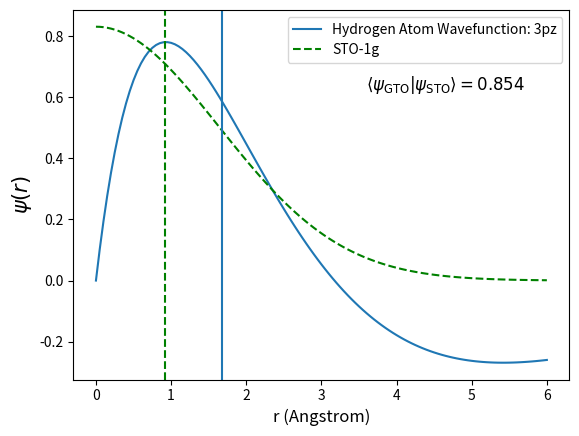

Source code (Python):
import numpy as np
from scipy.optimize import curve_fit
import matplotlib.pyplot as plt
import math

class Basis():
    def __init__(self, orbital, number_of_gaussians=3, rmax=5, r_inc = 0.05, p_thresh = 0.2, plot_type='radial', stats=False):
        '''Create A Basis Set Object
        Kwargs:
            orbital : String
                Orbital name currently supporting [1s, 2s, 2pz, 3s, 3pz, 3dz, 4s]
            number_of_gaussians : integer
                Number of Gaussians to Include in LC : [1, 2, 3, 6]
            rmax : float
                Maximum Radius to use when constructing orbitals
            r_inc : float
                Step size for moving along the r/theta axis 
            p_thresh : float
                probabillity threshold to include points on output graph in polar coordinates
            plot_type : string
                Radial - generate plot of p vs r
                Polar - generate plot of r vs theta with p as a colorscale
            '''
        self.orbital = orbital
        self.QN = orbital[0]
        self.number_of_gaussians = number_of_gaussians
        self.rmax =rmax
        self.r_inc = r_inc
        self.p_thresh = p_thresh
        self.plot_type = plot_type
        self.stats = stats
        self.log = []
    
    def kernel(self):
        '''Kernel ==> Calculate STO-NG approximation for Hydrogen Atom Orbitals'''
        r, psi, psi_2, psi_rad = self.generate_correct_function(self.orbital) #generate H atom function'
        #generate gaussian linear combination using 
        if self.number_of_gaussians == 1: 
            popt, pcov = curve_fit(self.model_function_1g, r, psi, p0=[1.2, 0.4])
            p = self.model_function_1g(r, *popt)
        if self.number_of_gaussians == 2:
            popt, pcov = curve_fit(self.model_function_2g, r, psi, p0=[1.2, 0.4, 1.3, 0.33])
            p = self.model_function_2g(r, *popt)
        if self.number_of_gaussians == 3:
            popt, pcov = curve_fit(self.model_function_3g, r, psi, p0=[1.2, 0.4, 1.3, 0.33, 0.33, 0.33])
            p = self.model_function_3g(r, *popt)

        if self.number_of_gaussians == 6:
            popt, pcov = curve_fit(self.model_function_6g, r, psi, p0=[1,1,1,1,1,1])
            p = self.model_function_6g(r, *popt)
        p, psi = self.normalize(r, p, psi) #Normalize p, psi
        overlap_int = self.overlap(r, p, psi) #Compute int(pxpsi dr)
        if self.stats:
            expect_psi, expect_p = self.expectation_r(r,p,psi)
            f = self.convert_to_functions(popt)
            print(f)
        self.psi = psi
        self.p = p
        self.r = r
        if self.plot_type == 'Polar':
            self.to_polar(r, p, psi)
        elif self.plot_type=='Radial':
            if self.stats:
                self.plot(r, p, psi, overlap_int, expect_psi, expect_p)
            else:
                self.plot(r, p, psi, overlap_int)
        else:
            return
    
    def model_function_1g(self, r, alphai, ci):
        '''Model STO-1G'''
        return ci*math.e**(-alphai*(r**2))
    def model_function_2g(self, r, alphai, ci, cj, alphaj):
        '''Model STO-2G'''
        return ci*math.e**(-alphai*(r**2)) + cj*math.e**(-alphaj*(r**2))
    def model_function_3g(self, r, alphai, ci, alphaj, cj, alphak, ck):
        '''Model STO-3G'''
        return ci*math.e**(-alphai*(r**2)) + cj*math.e**(-alphaj*(r**2)) + ck*math.e**(-alphak*(r**2))
    def model_function_6g(self, r, ci, cj, ck, cl, cn, cm):
        '''Model STO-6G'''
        # Exponents from literature b/c otherwize to complicated to do with least squares. 
        return ci*math.e**(-0.0483*(r**2)) + cj*math.e**(-0.1677*(r**2)) + ck*math.e**(-0.4505*(r**2))+ cl*math.e**(-0.9614*(r**2)) + cm*math.e**(-1.7361*(r**2)) + cn*math.e**(-3.3243*(r**2))
    
    def to_polar(self, r, p, psi):
            '''Convert to Polar Coordinates to Handle p like orbitals'''
            angles = np.linspace(0,2*math.pi, int(self.rmax/self.r_inc + 1))
            if self.orbital in ['2pz', '3pz']:
                theta = np.cos(angles)
            elif self.orbital in ['3dz']:
                theta = 3*(np.cos(angles)**2)-1
            else:
                theta = angles
            R_sto = psi
            R_g = p
            p = []
            psi = []
            for i,j in zip(R_g,R_sto):
                for k in theta:
                    if self.orbital in ['2pz', '3pz', '3dz']:
                        p.append(i*k)
                        psi.append(j*k)
                    else:
                        p.append(i)
                        psi.append(j)
            p = np.array(p)**2
            psi = np.array(psi)**2
            p_index = np.where(p>self.p_thresh)
            psi_index = np.where(psi>self.p_thresh)
            p_thresh = []
            psi_thresh = []
            r_thresh_p = []
            r_thresh_psi = []
            theta_thresh = []
            theta_thresh_psi = []
            for i in p_index:
                p_thresh.append(i)
                r_thresh_p.append(r[i//(int(self.rmax/self.r_inc + 1))])
                theta_thresh.append(angles[i%(int(self.rmax/self.r_inc + 1))])
            for i in psi_index:
                psi_thresh.append(i)
                r_thresh_psi.append(r[i//(int(self.rmax/self.r_inc + 1))])
                theta_thresh_psi.append(angles[i%(int(self.rmax/self.r_inc + 1))])
            self.plot_polar(r=r_thresh_psi, theta = theta_thresh_psi, r_p=r_thresh_p, theta_p=theta_thresh, p=p_thresh, psi=psi_thresh)

    def generate_correct_function(self, orbital, r=0):
        '''Generate Correct Hydrogen Atom Functions (Spherical Harmonics for Different Orbitals)'''
        r_list = [] #list of radius for graphing
        psi_list = [] #psi for graphing
        psi_2_list = [] #psi**2 for prob
        psi_2_r_2 = [] #radial probability 
        a0 = 0.529 #bohr radius in A
        while r < self.rmax:
            if orbital == '1s':
                N = (1/math.sqrt(math.pi)) * a0**(-3/2)
                psi = N*math.e**(-r/(a0))
            if orbital == '2s':
                N = (1/(4*math.sqrt(2*math.pi))) * a0**(-3/2)
                psi = N*(2-(r/a0))*math.e**(-r/(2*a0))
            if orbital == '2pz':
                N = (1/(4*math.sqrt(2*math.pi))) * a0**(-3/2)    
                psi = N*(r/a0)*math.e**(-r/(2*a0))
            if orbital == '3s':
                N = (1/(81*math.sqrt(3*math.pi))) * a0**(-3/2)
                psi = N*(27-(18*r/a0) + 2*r**2/a0**2)*math.e**(-r/(2*a0))
            if orbital == '3pz':
                N = (1/(81*math.sqrt(3*math.pi)))* a0**(-3/2)
                psi = N*(6-(r/a0))*(r/a0)*math.e**(-r/(3*a0))
            if orbital == '3dz':
                N = (1/(81*math.sqrt(3*math.pi))) * a0**(-3/2)
                psi = N*(r**2/a0**2)*math.e**(-r/(3*a0))
            if orbital == '4s':
                N = (1/(81*math.sqrt(3*math.pi))) * a0**(-3/2)
                psi = N*(r**2/a0**2)*math.e**(-r/(3*a0))
            r_list.append(r)
            psi_prob = psi**2
            rad_prob = (psi**2) * (r**2)
            psi_list.append(psi)
            psi_2_list.append(psi_prob)
            psi_2_r_2.append(rad_prob)
            r += self.r_inc
        return np.array(r_list), np.array(psi_list), np.array(psi_2_list), np.array(psi_2_r_2)
    
    def convert_to_functions(self, coefficients):
        '''Convert STO-3G Generated Function to a Readable String'''
        coefficients = coefficients.tolist()
        f = r"$\Psi_{\text{GTO}} = "   
        for i in range(0, len(coefficients), 2):
            c = str(round(coefficients[i],3))
            alpha = str(round(coefficients[i+1], 3))
            print(alpha)
            f+=f"{c}e^{{-{alpha}(r^2)}}"
            if i < len(coefficients)-2:
                f += ' + '
        f += '$'
        print(f)
        return f

    def normalize(self,r,  p, psi):
        normalize_psi = math.sqrt(1/np.trapz(psi*psi, r))
        psi = psi*normalize_psi
        normalize_p = math.sqrt(1/np.trapz(p*p, r))
        p = p*normalize_p
        return p, psi
    
    def overlap(self, r, p, psi):
        return np.trapz(p*psi, r)
    
    def expectation_r(self, r, p, psi):
        return np.trapz(r*psi**2, r), np.trapz(r*p**2, r)
    
    def plot(self, r, p, psi, overlap, psi_e=0, p_e=0):
            '''Plot in R vs Psi Space'''
            plt.plot(r,psi, label='Hydrogen Atom Wavefunction: ' + self.orbital)
            plt.plot(r, p, 'g--', label='STO-'+str(self.number_of_gaussians)+'g')
            plt.text(0.6 * max(r),  0.8 * max(psi), rf'$\langle \psi_{{\mathrm{{GTO}}}} | \psi_{{\mathrm{{STO}}}} \rangle = {overlap:.3f}$', fontsize=12, bbox=dict(facecolor='white', alpha=0.7, edgecolor='none'))
            if self.stats:
                plt.axvline(x=psi_e, linestyle='-')
                plt.axvline(x=p_e, linestyle='--', color='green')
            plt.xlabel('r (Angstrom)', fontsize=12)
            plt.ylabel(rf'$\psi(r)$', fontsize=15)
            plt.legend()
            plt.show()

    def plot_polar(self, r=None, theta=None, theta_p=None, r_p=None, p=None, psi=None):
        '''Plot in R vs Theta Space with Psi as Shading'''
        fig, ax = plt.subplots(subplot_kw={'projection': 'polar'})
        ax.scatter(theta, r, c=psi, label='Hydrogen Atom Wavefunction: '+self.orbital, alpha=0.5)
        plt.legend()
        fig1, ax1 = plt.subplots(subplot_kw={'projection': 'polar'})
        ax1.scatter(theta_p, r_p, c=p, label='STO-'+str(self.number_of_gaussians)+'g', alpha=0.5)
        plt.legend()
        plt.show()

k = Basis('3pz', number_of_gaussians=1, p_thresh=0.01, plot_type='Radial', r_inc=0.05, rmax=6, stats=True)
k.kernel()
